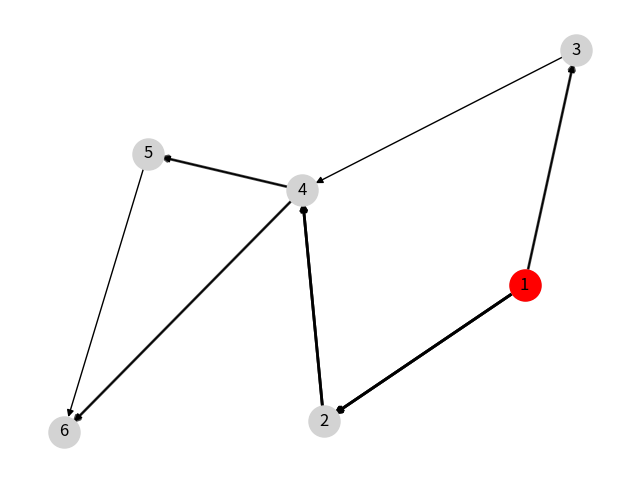

Source code (Python):
"""
Mathematical-Modeling-Toolkit
Repository: https://github.com/Jackksonns/Mathematical-Modeling-Toolkit
"""

import networkx as nx
import matplotlib.pyplot as plt

def visualize_shortest_path(graph, source, shortest_paths):
    # 创建一个空的图形对象
    plt.figure(figsize=(8, 6))

    # 绘制原始图形
    pos = nx.spring_layout(graph)
    nx.draw_networkx(graph, pos, with_labels=True, node_color='lightgray', node_size=500)

    # 标记源节点
    nx.draw_networkx_nodes(graph, pos, nodelist=[source], node_color='red', node_size=500)

    # 绘制最短路径
    for target, path in shortest_paths.items():
        if target != source:
            edges = [(path[i], path[i+1]) for i in range(len(path)-1)]
            nx.draw_networkx_edges(graph, pos, edgelist=edges, width=2.0, alpha=0.7)

    # 显示图形
    plt.axis('off')
    plt.show()

# 创建一个有向图
G = nx.DiGraph()
G.add_edges_from([(1, 2), (1, 3), (2, 4), (3, 4), (4, 5), (4, 6), (5, 6)])

# 运行最短路径算法
source_node = 1
shortest_paths = nx.single_source_shortest_path(G, source_node)

# 可视化展示最短路径
visualize_shortest_path(G, source_node, shortest_paths)
